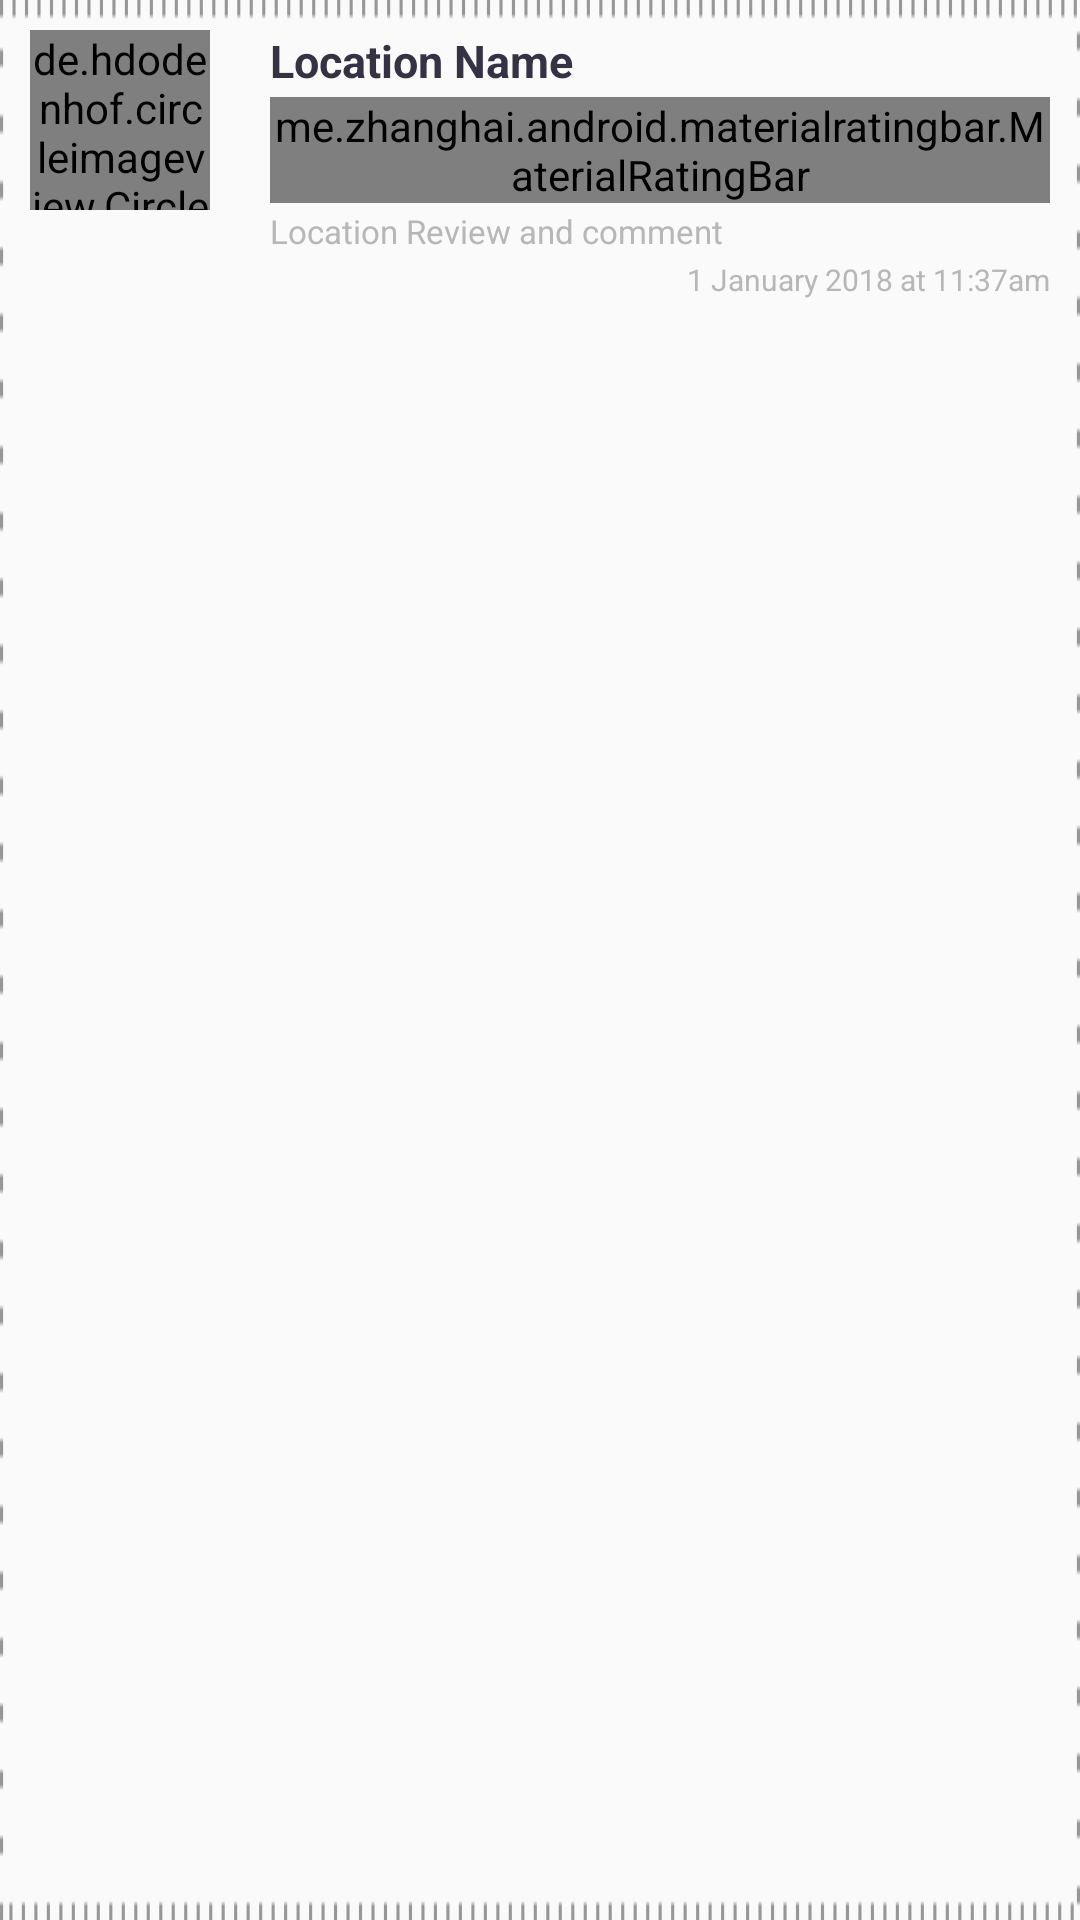

This screen was rendered from an Android layout file. Write that file and the resources it references.
<!-- AndroidManifest.xml: application theme AppTheme -->
<!-- res/layout/single_review_item.xml -->
<?xml version="1.0" encoding="utf-8"?>
<LinearLayout xmlns:android="http://schemas.android.com/apk/res/android"
    android:layout_width="match_parent"
    android:layout_height="wrap_content"
    android:background="@drawable/dotted_border"
    xmlns:app="http://schemas.android.com/apk/res-auto"
    android:orientation="horizontal">
    <de.hdodenhof.circleimageview.CircleImageView
        android:id="@+id/location_image"
        android:layout_width="60dp"
        android:layout_height="60dp"
        android:layout_margin="10dp"
        android:src="@drawable/image"/>
    <LinearLayout
        android:layout_width="match_parent"
        android:layout_height="match_parent"
        android:padding="10dp"
        android:orientation="vertical">
        <TextView
            android:id="@+id/location_name"
            android:layout_width="match_parent"
            android:layout_height="wrap_content"
            android:text="Location Name"
            android:textStyle="bold"
            android:textSize="15dp"
            android:textColor="@color/background_color"/>
        <me.zhanghai.android.materialratingbar.MaterialRatingBar
            android:id="@+id/location_stars"
            android:layout_width="wrap_content"
            android:layout_height="wrap_content"
            android:minHeight="20dp"
            android:maxHeight="20dp"
            android:layout_marginTop="2dp"
            android:maxWidth="20dp"
            android:minWidth="20dp"
            android:rating="0"
            android:layout_centerHorizontal="true"
            app:mrb_secondaryProgressTint="@color/background_color"
            app:mrb_progressTint="@color/background_color"/>
        <TextView
            android:id="@+id/location_comment"
            android:layout_width="match_parent"
            android:layout_height="wrap_content"
            android:text="Location Review and comment"
            android:layout_marginTop="2dp"
            android:textSize="11dp"
            android:textColor="#B7B7B7"/>
        <TextView
            android:id="@+id/location_time"
            android:layout_width="match_parent"
            android:layout_height="wrap_content"
            android:text="1 January 2018 at 11:37am"
            android:textSize="10dp"
            android:layout_marginTop="2dp"
            android:gravity="end"
            android:textColor="#B7B7B7"
            />
    </LinearLayout>

</LinearLayout>
<!-- resources referenced by this layout -->
<resources>
  <color name="background_color">#353244</color>
  <!-- drawable dotted_border: png bitmap (drawable-hdpi, 2580 bytes) -->
  <!-- drawable image: png bitmap (drawable-hdpi, 10362 bytes) -->
  <style name="AppTheme" parent="Theme.AppCompat.Light.NoActionBar">
          
          <item name="colorPrimary">@color/colorPrimary</item>
          <item name="colorPrimaryDark">@color/colorPrimaryDark</item>
          <item name="colorAccent">@color/colorWhite</item>
          <item name="android:windowFullscreen">true</item>
          
      </style>
  <color name="colorPrimary">#3F51B5</color>
  <color name="colorPrimaryDark">#303F9F</color>
  <color name="colorWhite">#ffffff</color>
</resources>
